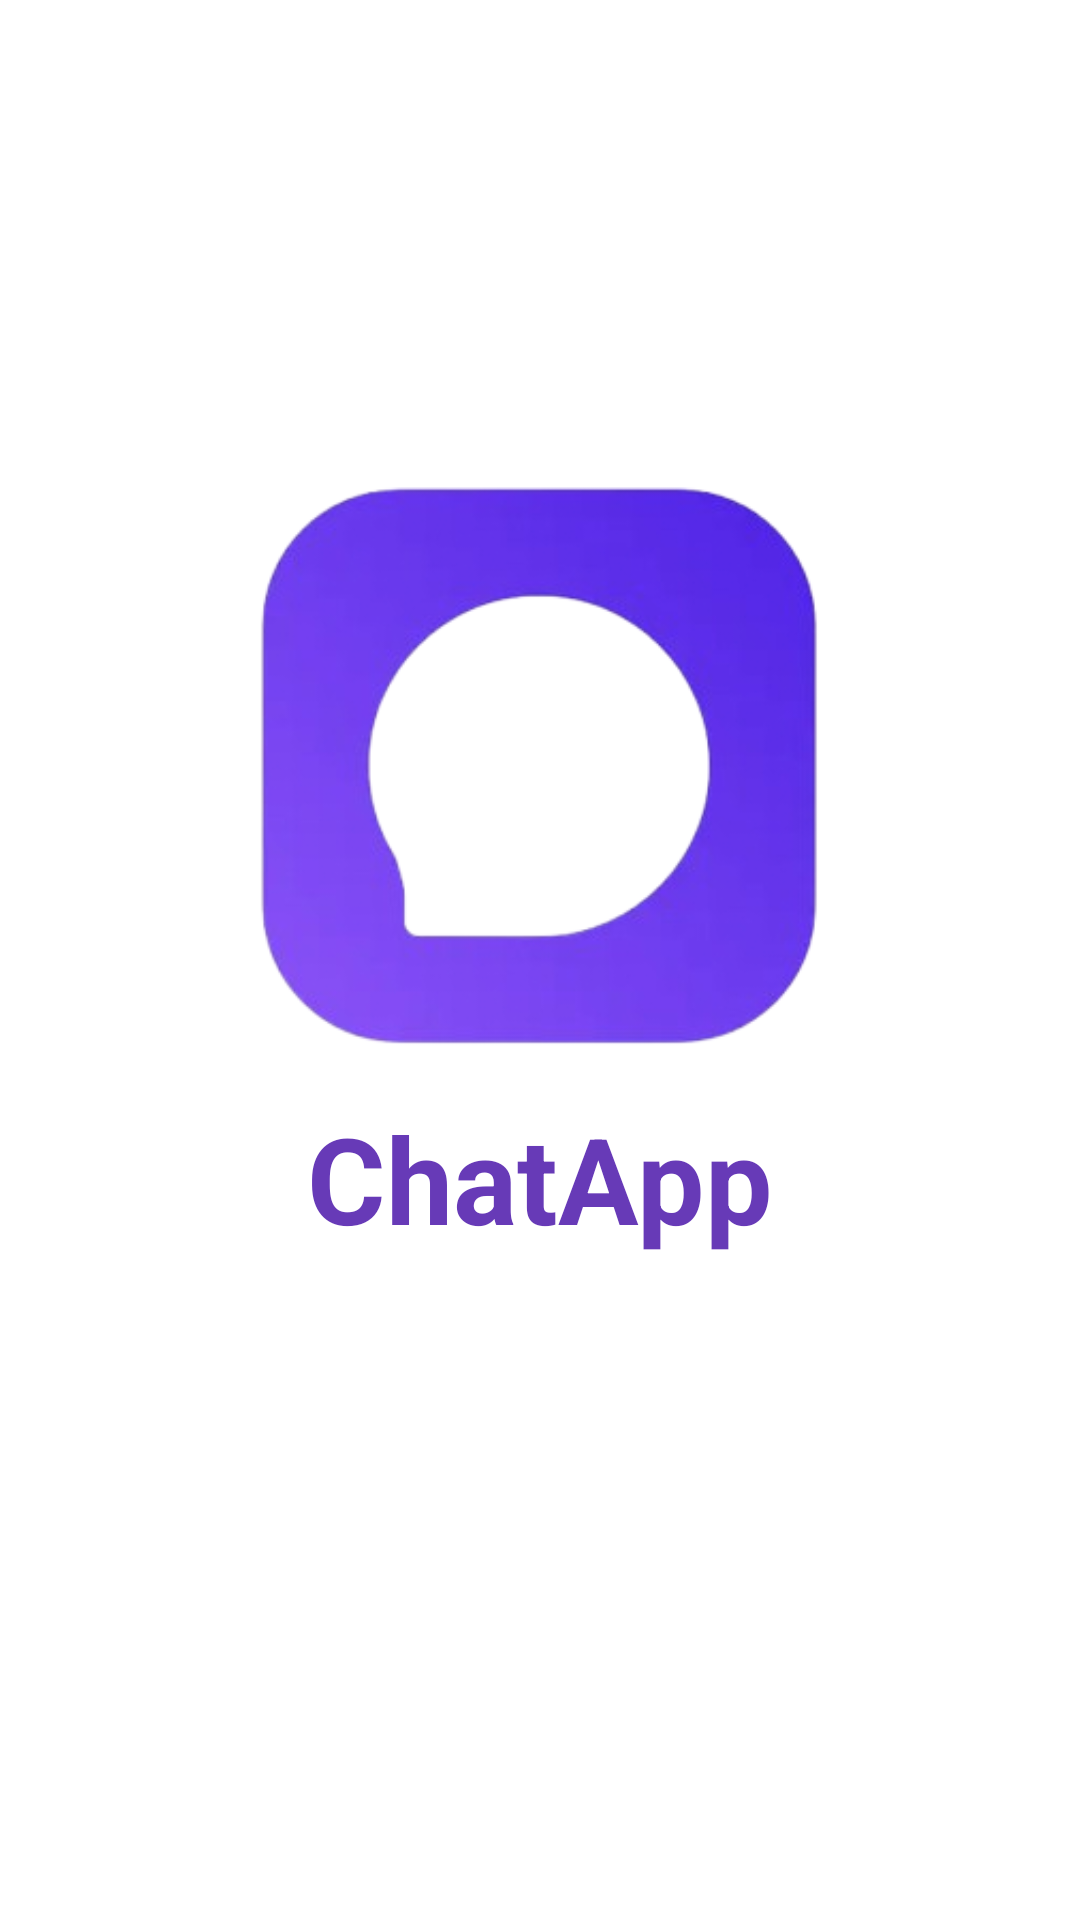

The Android layout XML behind this screen, and the referenced resources:
<!-- AndroidManifest.xml: activity theme SplashTheme -->
<!-- res/layout/activity_splash.xml -->
<?xml version="1.0" encoding="utf-8"?>
<androidx.constraintlayout.widget.ConstraintLayout xmlns:android="http://schemas.android.com/apk/res/android"
    xmlns:app="http://schemas.android.com/apk/res-auto"
    android:layout_width="match_parent"
    android:layout_height="match_parent"
    android:background="@color/white">

    <ImageView
        android:id="@+id/iv_logo"
        android:layout_width="200dp"
        android:layout_height="200dp"
        android:scaleType="fitCenter"
        android:src="@drawable/logo"
        app:layout_constraintBottom_toBottomOf="parent"
        app:layout_constraintEnd_toEndOf="parent"
        app:layout_constraintStart_toStartOf="parent"
        app:layout_constraintTop_toTopOf="parent"
        app:layout_constraintVertical_bias="0.35" />

    <TextView
        android:id="@+id/tv_app_name"
        android:layout_width="wrap_content"
        android:layout_height="wrap_content"
        android:layout_marginTop="12dp"
        android:text="ChatApp"
        android:textColor="@color/primary"
        android:textSize="40sp"
        android:textStyle="bold"
        app:layout_constraintEnd_toEndOf="parent"
        app:layout_constraintStart_toStartOf="parent"
        app:layout_constraintTop_toBottomOf="@id/iv_logo" />

</androidx.constraintlayout.widget.ConstraintLayout>
<!-- resources referenced by this layout -->
<resources>
  <color name="primary">#673AB7</color>
  <color name="white">#FFFFFFFF</color>
  <!-- drawable logo: png bitmap (drawable, 73980 bytes) -->
  <style name="SplashTheme" parent="Theme.Material3.DayNight.NoActionBar">
          <item name="android:windowBackground">@android:color/white</item>
          <item name="android:statusBarColor">@android:color/white</item>
          <item name="android:windowLightStatusBar">true</item>
      </style>
</resources>
